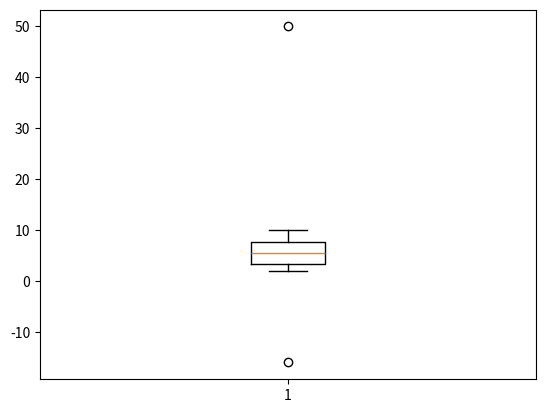

The matplotlib source for this figure:
import numpy as np
aaa = np.array([2,3,-16,4,5,6,7,8,50,10])

def outliers(data_out):
    quartile_1, q2 , quartile_3 = np.percentile(data_out,
                                               [25,50,75]) # percentile 백분위
    print("1사분위 : ",quartile_1) # 25% 위치인수를 기점으로 사이에 값을 구함
    print("q2 : ",q2) # 50% median과 동일 
    print("3사분위 : ",quartile_3) # 75% 위치인수를 기점으로 사이에 값을 구함
    iqr =quartile_3-quartile_1  # 75% -25%
    print("iqr :" ,iqr)
    lower_bound = quartile_1 - (iqr * 1.5)
    upper_bound = quartile_3 + (iqr * 1.5)
    return np.where((data_out>upper_bound)|
                    (data_out<lower_bound))
outliers_loc = outliers(aaa)
print("이상치의 위치 :",outliers_loc)
# 1사분위 :  2.5
# q2 :  5.5
# quartile_3 :  7.75
# iqr : 5.25
# 이상치의 위치 : (array([2, 8, 9], dtype=int64),)
import matplotlib.pyplot as  plt
plt.boxplot(aaa)
plt.show()


